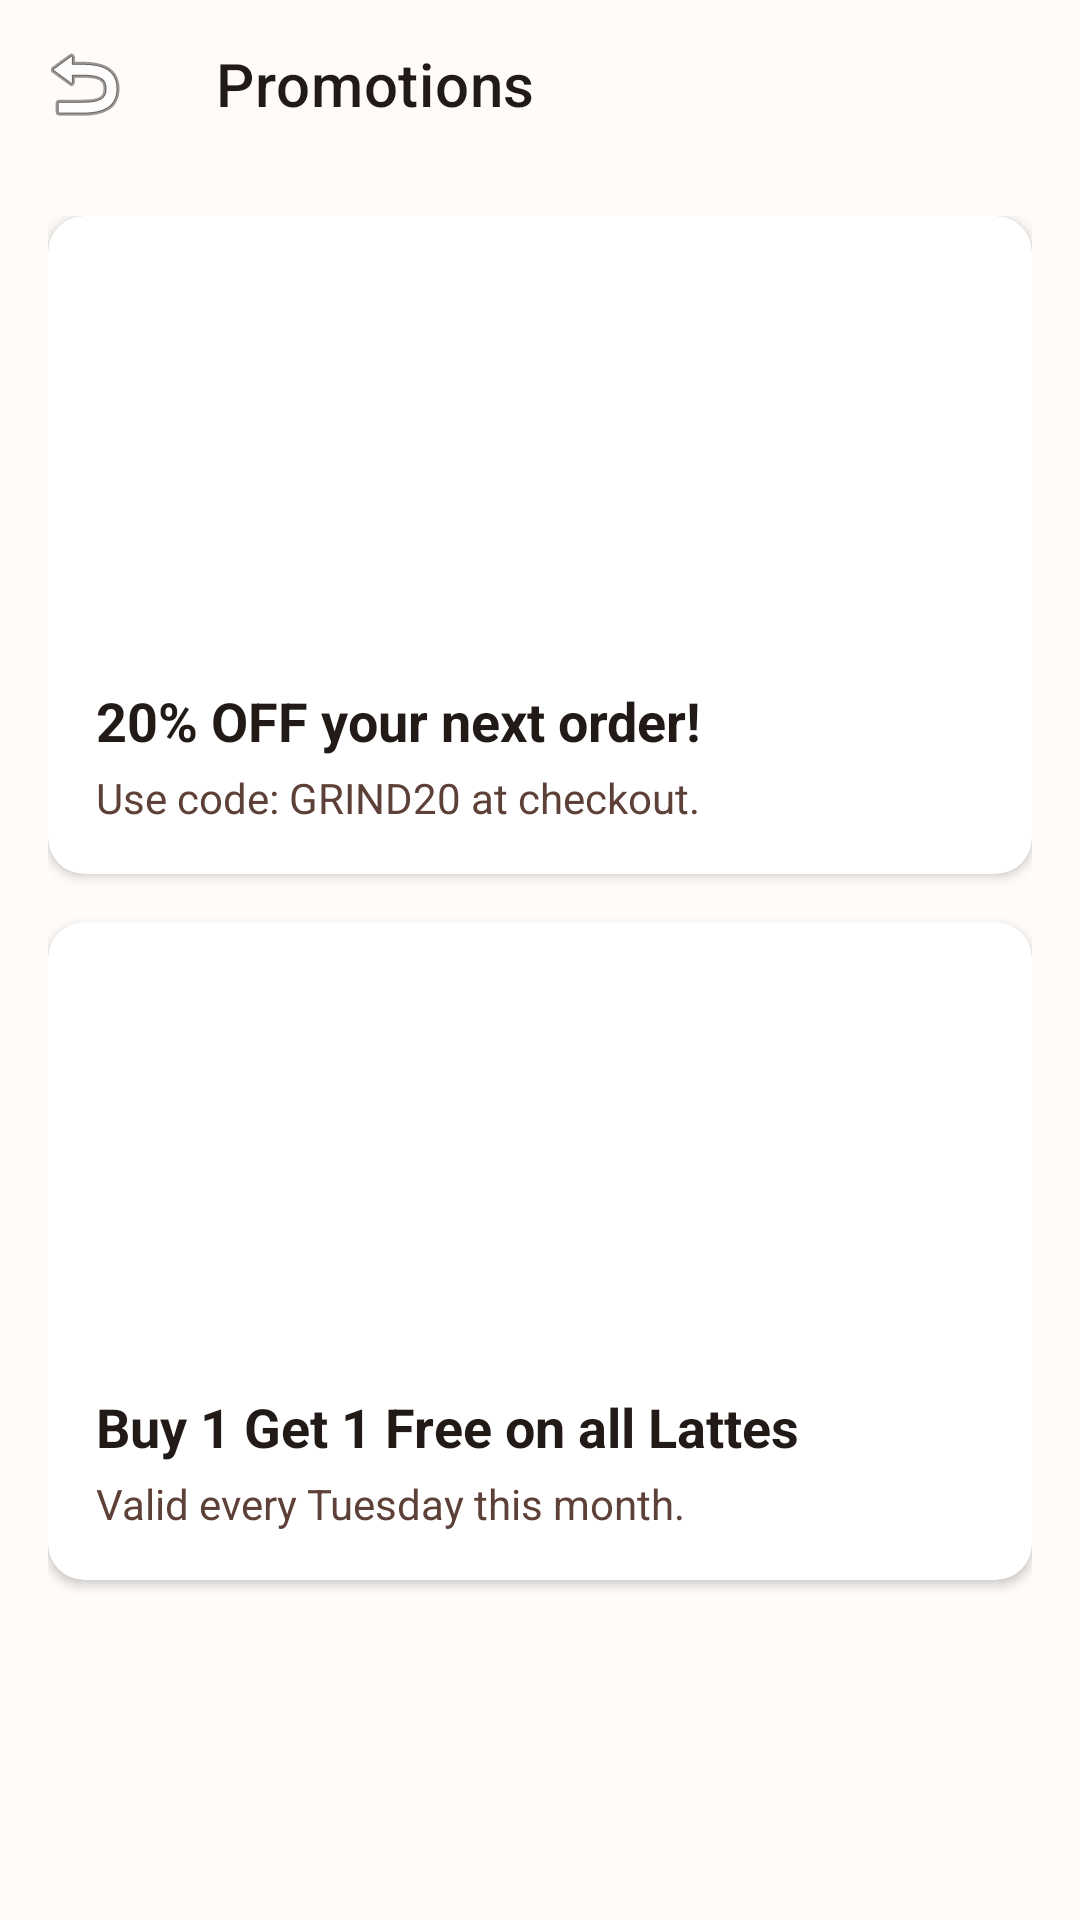

Reconstruct the res/layout file that produces this screen, plus the resources it refers to.
<!-- AndroidManifest.xml: application theme Theme.Local_db -->
<!-- res/layout/activity_promotions.xml -->
<?xml version="1.0" encoding="utf-8"?>
<androidx.coordinatorlayout.widget.CoordinatorLayout xmlns:android="http://schemas.android.com/apk/res/android"
    xmlns:app="http://schemas.android.com/apk/res-auto"
    xmlns:tools="http://schemas.android.com/tools"
    android:layout_width="match_parent"
    android:layout_height="match_parent"
    android:background="@color/coffee_background">

    <com.google.android.material.appbar.AppBarLayout
        android:layout_width="match_parent"
        android:layout_height="wrap_content"
        android:background="@color/coffee_background"
        app:elevation="0dp">

        <androidx.appcompat.widget.Toolbar
            android:id="@+id/toolbar"
            android:layout_width="match_parent"
            android:layout_height="?attr/actionBarSize"
            app:navigationIcon="@android:drawable/ic_menu_revert"
            app:title="@string/promotions"
            app:titleTextColor="@color/black" />
    </com.google.android.material.appbar.AppBarLayout>

    <androidx.core.widget.NestedScrollView
        android:layout_width="match_parent"
        android:layout_height="match_parent"
        app:layout_behavior="@string/appbar_scrolling_view_behavior">

        <LinearLayout
            android:layout_width="match_parent"
            android:layout_height="wrap_content"
            android:orientation="vertical"
            android:padding="16dp">

            
            <com.google.android.material.card.MaterialCardView
                android:layout_width="match_parent"
                android:layout_height="wrap_content"
                android:layout_marginBottom="16dp"
                app:cardCornerRadius="12dp"
                app:cardElevation="2dp"
                app:strokeWidth="0dp">

                <LinearLayout
                    android:layout_width="match_parent"
                    android:layout_height="wrap_content"
                    android:orientation="vertical">

                    
                    <ImageView
                        android:layout_width="match_parent"
                        android:layout_height="140dp"
                        android:scaleType="centerCrop"
                        android:src="@drawable/drink_cuppacino"
                        android:contentDescription="Discount Promotion Image" />

                    <LinearLayout
                        android:layout_width="match_parent"
                        android:layout_height="wrap_content"
                        android:orientation="vertical"
                        android:padding="16dp">

                        <TextView
                            android:layout_width="wrap_content"
                            android:layout_height="wrap_content"
                            android:text="20% OFF your next order!"
                            android:textColor="@color/black"
                            android:textSize="18sp"
                            android:textStyle="bold" />

                        <TextView
                            android:layout_width="wrap_content"
                            android:layout_height="wrap_content"
                            android:layout_marginTop="4dp"
                            android:text="Use code: GRIND20 at checkout."
                            android:textColor="@color/grey_dark"
                            android:textSize="14sp" />
                    </LinearLayout>
                </LinearLayout>
            </com.google.android.material.card.MaterialCardView>

            
            <com.google.android.material.card.MaterialCardView
                android:layout_width="match_parent"
                android:layout_height="wrap_content"
                android:layout_marginBottom="16dp"
                app:cardCornerRadius="12dp"
                app:cardElevation="2dp"
                app:strokeWidth="0dp">

                <LinearLayout
                    android:layout_width="match_parent"
                    android:layout_height="wrap_content"
                    android:orientation="vertical">

                    
                    <ImageView
                        android:layout_width="match_parent"
                        android:layout_height="140dp"
                        android:scaleType="centerCrop"
                        android:src="@drawable/drink_iced_latte"
                        android:contentDescription="Latte Promotion Image" />

                    <LinearLayout
                        android:layout_width="match_parent"
                        android:layout_height="wrap_content"
                        android:orientation="vertical"
                        android:padding="16dp">

                        <TextView
                            android:layout_width="wrap_content"
                            android:layout_height="wrap_content"
                            android:text="Buy 1 Get 1 Free on all Lattes"
                            android:textColor="@color/black"
                            android:textSize="18sp"
                            android:textStyle="bold" />

                        <TextView
                            android:layout_width="wrap_content"
                            android:layout_height="wrap_content"
                            android:layout_marginTop="4dp"
                            android:text="Valid every Tuesday this month."
                            android:textColor="@color/grey_dark"
                            android:textSize="14sp" />
                    </LinearLayout>
                </LinearLayout>
            </com.google.android.material.card.MaterialCardView>

        </LinearLayout>
    </androidx.core.widget.NestedScrollView>

</androidx.coordinatorlayout.widget.CoordinatorLayout>
<!-- resources referenced by this layout -->
<resources>
  <color name="black">#211A17</color>
  <color name="coffee_background">#FFFBF8</color>
  <color name="grey_dark">#5D4037</color>
  <string name="promotions">Promotions</string>
  <style name="Theme.Local_db" parent="Theme.MaterialComponents.DayNight.NoActionBar">
          
          <item name="colorPrimary">@color/coffee_primary</item>
          <item name="colorPrimaryVariant">@color/black</item>
          <item name="colorOnPrimary">@color/white</item>
          
          <item name="colorSecondary">@color/coffee_accent</item>
          <item name="colorSecondaryVariant">@color/coffee_accent</item>
          <item name="colorOnSecondary">@color/white</item>
  
          
          <item name="android:windowBackground">@color/coffee_background</item>
  
          
          <item name="android:statusBarColor">@color/coffee_background</item>
          <item name="android:windowLightStatusBar">true</item>
      </style>
  <color name="coffee_primary">#4E342E</color>
  <color name="white">#FFFFFF</color>
  <color name="coffee_accent">#C5A059</color>
</resources>
